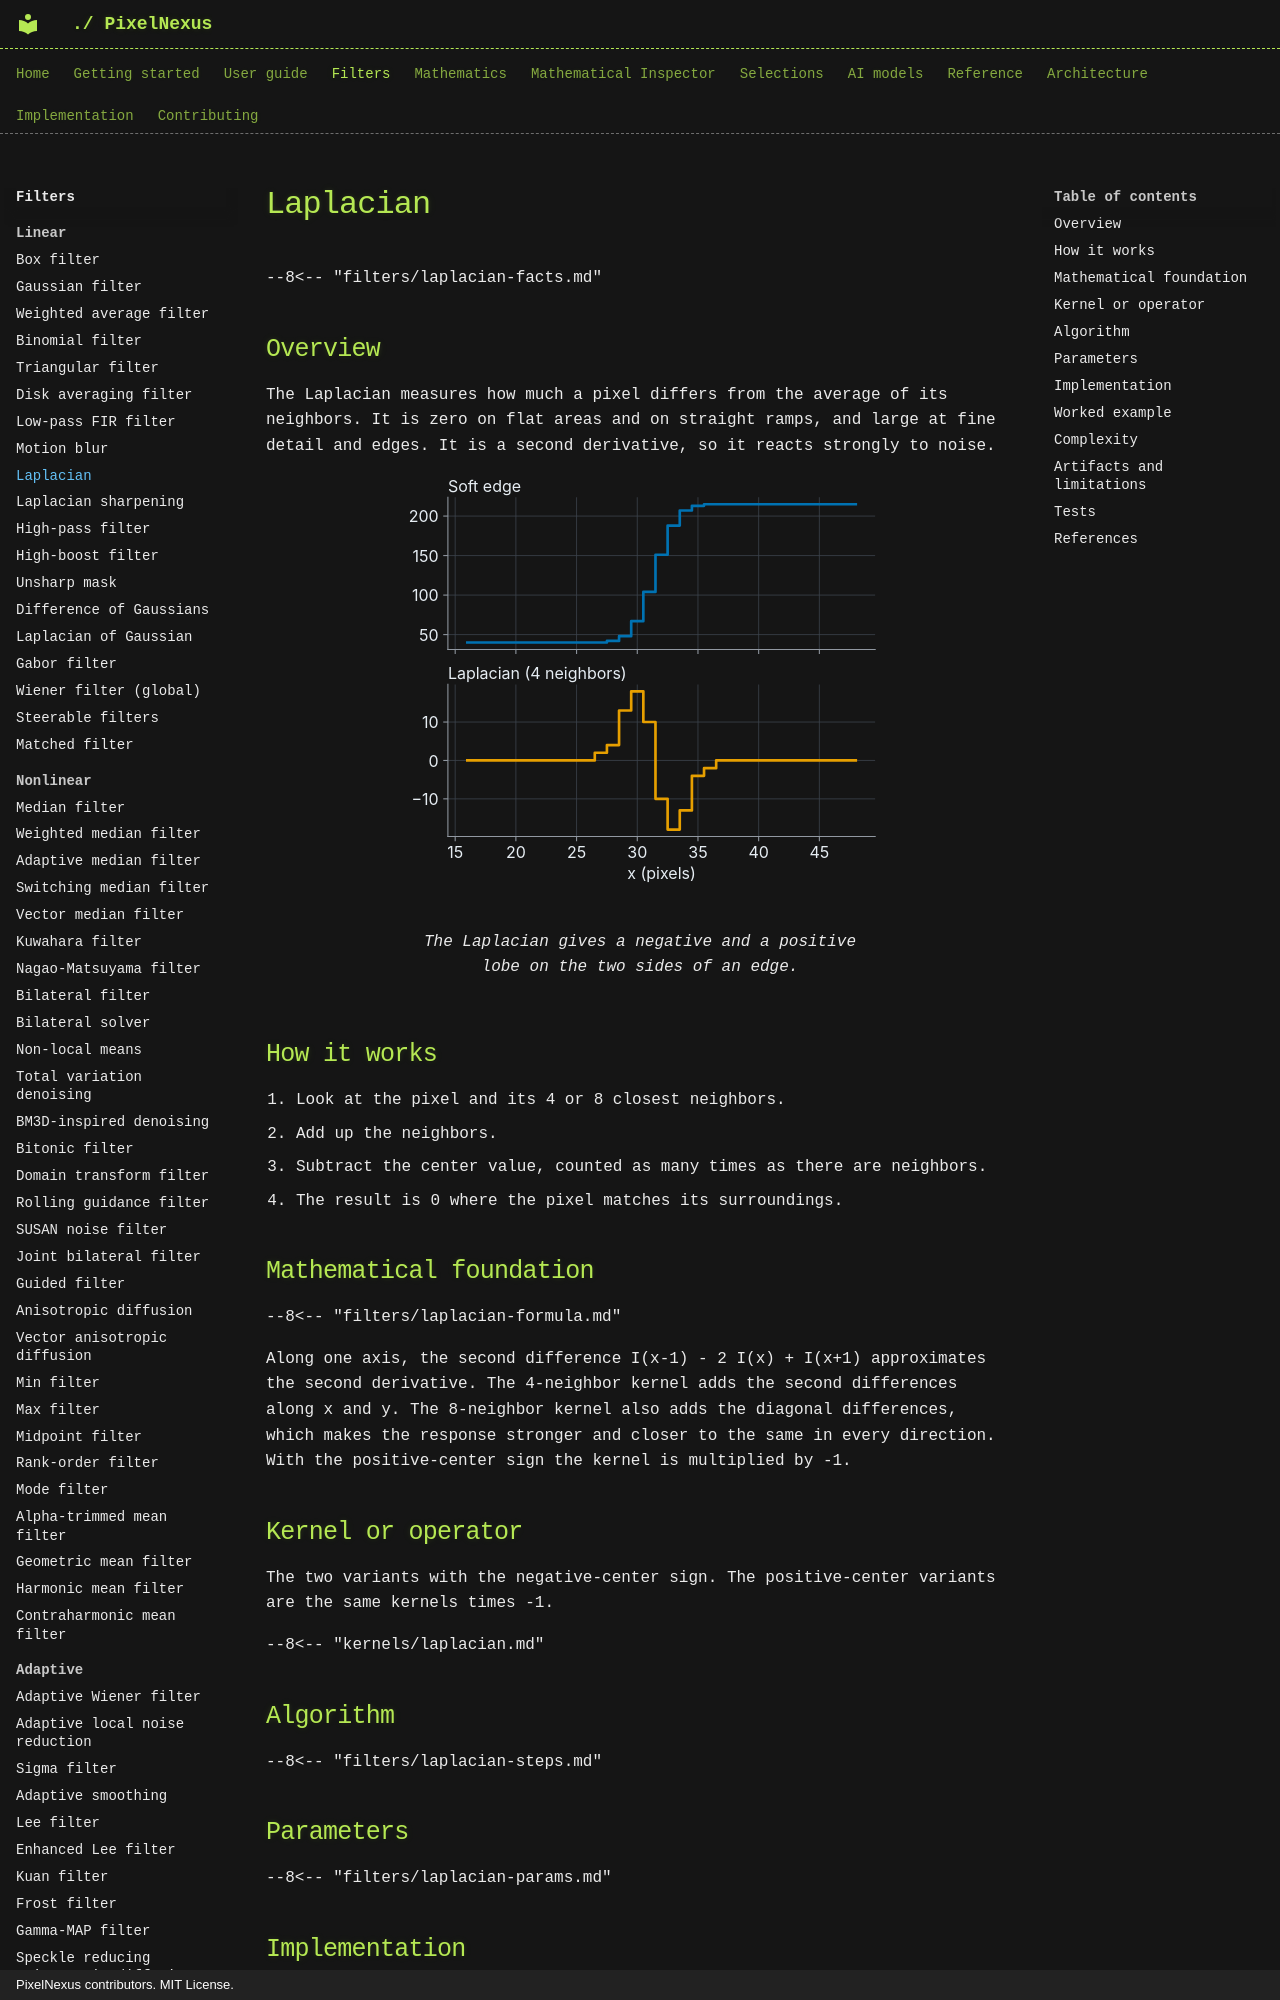

repository: mKamiAsim/pixelnexus · page: filters/linear/laplacian/index.html · generator: mkdocs · copyright: PixelNexus contributors. MIT License.

# Laplacian

--8<-- "filters/laplacian-facts.md"

## Overview

The Laplacian measures how much a pixel differs from the average of its neighbors. It is zero on flat areas and on straight ramps, and large at fine detail and edges. It is a second derivative, so it reacts strongly to noise.
